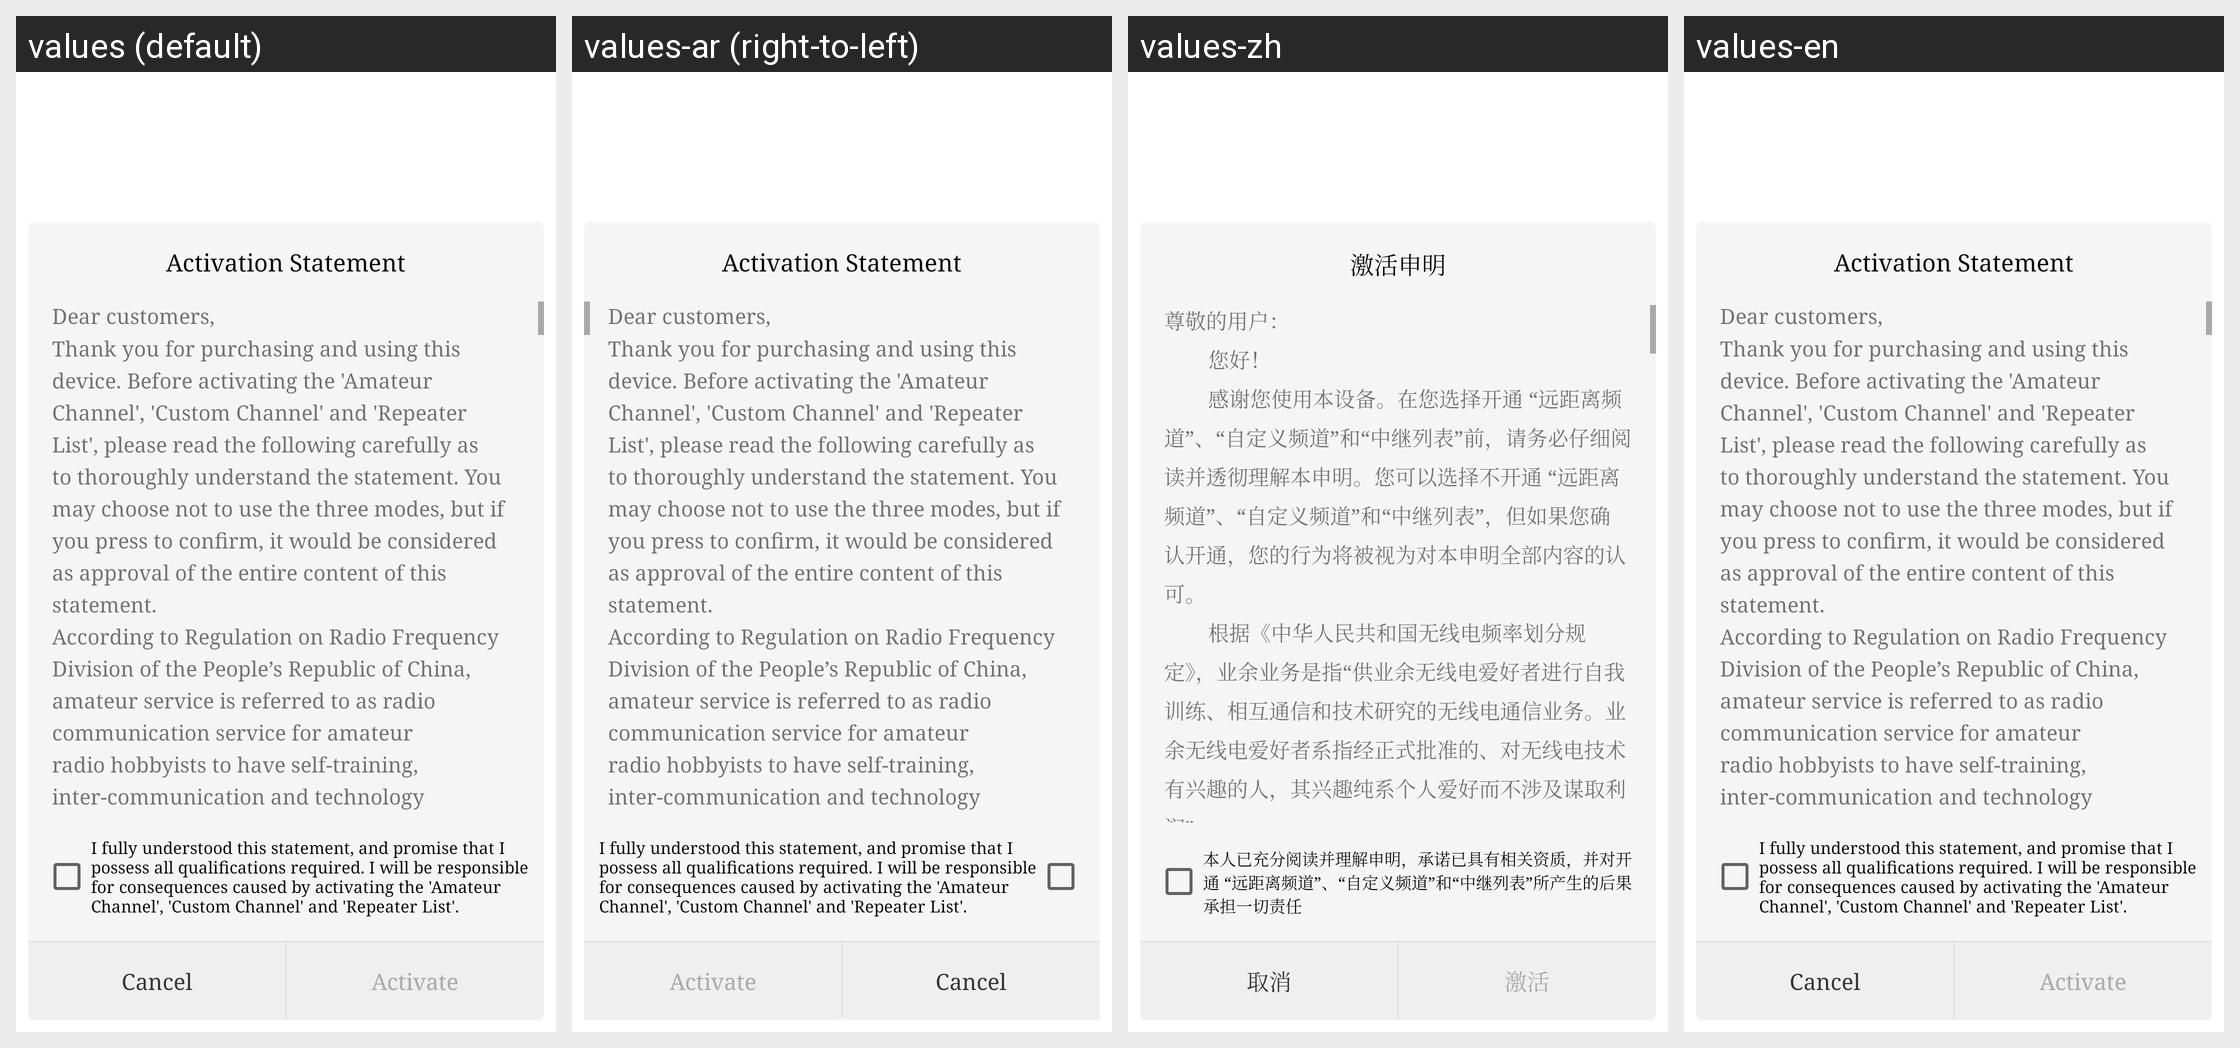

Locale-by-locale string values for the Android screen shown in this grid:
Android screen res/layout/dialog_activate_device.xml rendered under 4 locales, left to right: values (default), values-ar (right-to-left), values-zh, values-en. Device: Nexus 5 (rendered at 1080×1920; each locale shown at half size, 540×960, under a caption strip naming it); theme AppTheme.
Other locales in the repository, not shown: values-am, values-as, values-az, values-az-rAZ, values-be, values-bg, values-bn, values-bo-rCN, values-bs, values-bs-rBA, values-ca, values-cs, values-da, values-de, values-el, values-en-rGB, values-es, values-es-rUS, values-et, values-eu, values-eu-rES, values-fa, values-fi, values-fr, values-gl, values-gl-rES, values-gu, values-hi, values-hr, values-hu, values-in, values-it, values-iw, values-ja, values-ka, values-ka-rGE, values-kk, values-kk-rKZ, values-km, values-km-rKH, values-kn, values-ko, values-lo, values-lo-rLA, values-lt, values-lv, values-mai, values-mi, values-mk, values-ml, values-mn, values-mr, values-ms, values-my, values-my-rMM, values-my-rZG, values-nb, values-ne, values-nl, values-or, values-pa, values-pl, values-pt, values-pt-rBR, values-pt-rPT, values-ro, values-ru, values-si, values-si-rLK, values-sk, values-sl, values-sv, values-sw, values-ta, values-te, values-th, values-tl, values-tr, values-tr-rTR, values-ug, values-uk, values-ur, values-uz, values-uz-rUZ, values-vi, values-zh-rCN, values-zh-rHK, values-zh-rTW.
Strings drawn on this screen, with the default value and each locale's value (text and hints the layout hard-codes, and strings that could not be matched under every locale, appear in the picture but are not listed):

disclaimer
  values: Activation Statement
  values-ar: Activation Statement  [not translated; the default value is used]
  values-zh: 激活申明
  values-en: Activation Statement

activate_device_text
  values: Dear customers,
      Thank you for purchasing and using this device. Before activating the 'Amateur Channel', 'Custom Channel' and 'Repeater List', please read the following carefully as to thoroughly understand the statement. You may choose not to use the three modes, but if you press to confirm, it would be considered as approval of the entire content of this statement.
      According to Regulation on …[clipped]
  values-ar: Dear customers,
      Thank you for purchasing and using this device. Before activating the 'Amateur Channel', 'Custom Channel' and 'Repeater List', please read the following carefully as to thoroughly understand the statement. You may choose not to use the three modes, but if you press to confirm, it would be considered as approval of the entire content of this statement.
      According to Regulation on …[clipped]  [not translated; the default value is used]
  values-zh: 尊敬的用户：
              您好！
              感谢您使用本设备。在您选择开通 “远距离频道”、“自定义频道”和“中继列表”前，请务必仔细阅读并透彻理解本申明。您可以选择不开通 “远距离频道”、“自定义频道”和“中继列表”，但如果您确认开通，您的行为将被视为对本申明全部内容的认可。
              根据《中华人民共和国无线电频率划分规定》，业余业务是指“供业余无线电爱好者进行自我训练、相互通信和技术研究的无线电通信业务。业余无线电爱好者系指经正式批准的、对无线电技术有兴趣的人，其兴趣纯系个人爱好而不涉及谋取利润”。
              本设备 “远距离频道”、“自定义频道”和“中继列表”的频段为业余业务频段，开通 “远距离频道”、“自定义频道”和“中继列表”后，本设备将具备在业余频段开展业务的功能。
       …[clipped]
  values-en: Dear customers,
      Thank you for purchasing and using this device. Before activating the 'Amateur Channel', 'Custom Channel' and 'Repeater List', please read the following carefully as to thoroughly understand the statement. You may choose not to use the three modes, but if you press to confirm, it would be considered as approval of the entire content of this statement.
      According to Regulation on …[clipped]

activate_device_checkbox_text
  values: I fully understood this statement, and promise that I possess all qualifications required. I will be responsible for consequences caused by activating the 'Amateur Channel', 'Custom Channel' and 'Repeater List'.
  values-ar: I fully understood this statement, and promise that I possess all qualifications required. I will be responsible for consequences caused by activating the 'Amateur Channel', 'Custom Channel' and 'Repeater List'.  [not translated; the default value is used]
  values-zh: 本人已充分阅读并理解申明，承诺已具有相关资质，并对开通 “远距离频道”、“自定义频道”和“中继列表”所产生的后果承担一切责任
  values-en: I fully understood this statement, and promise that I possess all qualifications required. I will be responsible for consequences caused by activating the 'Amateur Channel', 'Custom Channel' and 'Repeater List'.

common_cancel
  values: Cancel
  values-ar: Cancel  [not translated; the default value is used]
  values-zh: 取消
  values-en: Cancel

active_device
  values: Activate
  values-ar: Activate  [not translated; the default value is used]
  values-zh: 激活
  values-en: Activate
